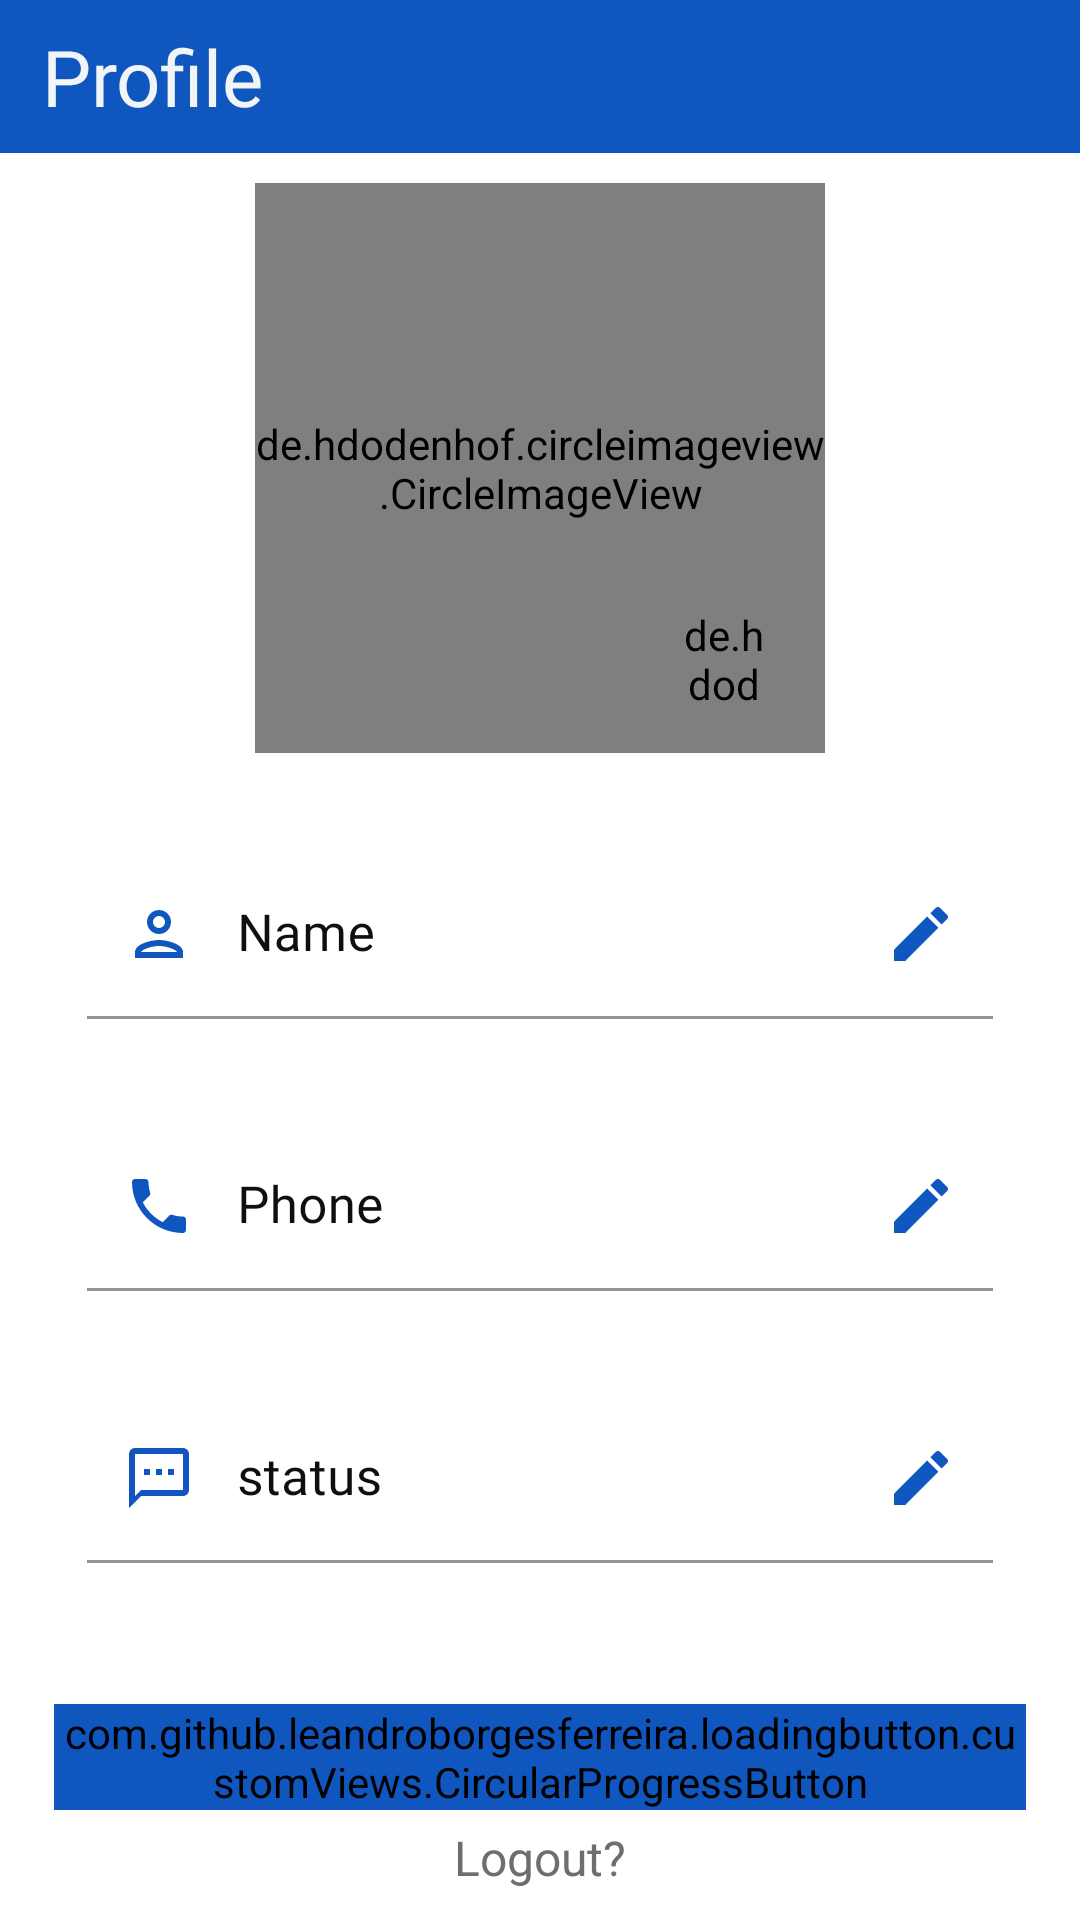

Android layout source for this screen:
<!-- AndroidManifest.xml: application theme Theme.QuickChat -->
<!-- res/layout/fragment_profile.xml -->
<?xml version="1.0" encoding="utf-8"?>
<androidx.constraintlayout.widget.ConstraintLayout xmlns:android="http://schemas.android.com/apk/res/android"
    xmlns:app="http://schemas.android.com/apk/res-auto"
    xmlns:tools="http://schemas.android.com/tools"
    android:layout_width="match_parent"
    android:layout_height="match_parent"
    tools:context=".ui.view.fragments.chatFragments.UserProfileFragment">


    <androidx.constraintlayout.widget.ConstraintLayout
        android:id="@+id/toolbar_lay"
        android:layout_width="match_parent"
        android:layout_height="wrap_content"
        android:background="@color/g_blue"
        android:paddingStart="4dp"
        android:paddingTop="8dp"
        android:paddingEnd="4dp"
        android:paddingBottom="8dp"
        app:layout_constraintTop_toTopOf="parent">

        <TextView
            android:id="@+id/title_txt"
            android:layout_width="wrap_content"
            android:layout_height="wrap_content"
            android:layout_marginStart="10dp"
            android:fontFamily="@font/poppins"
            android:text="Profile"
            android:textColor="@color/g_white"
            android:textSize="26sp"
            app:layout_constraintBottom_toBottomOf="parent"
            app:layout_constraintStart_toStartOf="parent"
            app:layout_constraintTop_toTopOf="parent" />


    </androidx.constraintlayout.widget.ConstraintLayout>

    <com.google.android.material.progressindicator.LinearProgressIndicator
        android:id="@+id/progressBar"
        android:layout_width="match_parent"
        android:layout_height="wrap_content"
        android:layout_marginTop="2dp"
        android:indeterminate="true"
        android:visibility="invisible"
        app:layout_constraintTop_toBottomOf="@id/toolbar_lay"/>


    <LinearLayout
        android:layout_width="match_parent"
        android:layout_height="0dp"
        android:gravity="center"
        android:orientation="vertical"
        android:padding="10dp"
        app:layout_constraintBottom_toBottomOf="parent"
        app:layout_constraintTop_toBottomOf="@id/toolbar_lay">

        <androidx.constraintlayout.widget.ConstraintLayout
            android:layout_width="wrap_content"
            android:layout_height="wrap_content">

            <de.hdodenhof.circleimageview.CircleImageView
                android:id="@+id/usr_pofile_pic"
                android:layout_width="190dp"
                android:layout_height="190dp"
                android:src="@color/g_black"
                app:civ_circle_background_color="@color/off_white"
                app:layout_constraintBottom_toBottomOf="parent"
                app:layout_constraintStart_toStartOf="parent"
                app:layout_constraintTop_toTopOf="parent" />

            <androidx.constraintlayout.widget.ConstraintLayout
                android:layout_width="wrap_content"
                android:layout_height="wrap_content"
                android:layout_marginEnd="15dp"
                android:layout_marginBottom="12dp"
                app:layout_constraintBottom_toBottomOf="@id/usr_pofile_pic"
                app:layout_constraintEnd_toEndOf="@id/usr_pofile_pic">

                <de.hdodenhof.circleimageview.CircleImageView
                    android:id="@+id/select_img_back"
                    android:layout_width="37dp"
                    android:layout_height="37dp"
                    android:src="@color/g_blue"
                    app:layout_constraintBottom_toBottomOf="parent"
                    app:layout_constraintStart_toStartOf="parent"
                    app:layout_constraintTop_toTopOf="parent" />

                <ImageView
                    android:id="@+id/usr_img_change"
                    android:layout_width="24dp"
                    android:layout_height="24dp"
                    android:contentDescription="@string/change_profile_picture"
                    android:padding="1dp"
                    android:src="@drawable/profile_camera"
                    app:layout_constraintBottom_toBottomOf="@id/select_img_back"
                    app:layout_constraintEnd_toEndOf="@id/select_img_back"
                    app:layout_constraintStart_toStartOf="@id/select_img_back"
                    app:layout_constraintTop_toTopOf="@id/select_img_back" />

            </androidx.constraintlayout.widget.ConstraintLayout>


        </androidx.constraintlayout.widget.ConstraintLayout>



        <com.google.android.material.textfield.TextInputLayout
            android:layout_width="match_parent"
            android:layout_height="wrap_content"
            android:layout_marginHorizontal="7dp"
            android:layout_marginTop="20dp"
            android:hint="@string/name"
            android:padding="12dp"
            android:textColorHint="@color/g_black"
            app:boxBackgroundColor="@color/white"
            app:boxStrokeColor="@color/g_blue"
            app:endIconDrawable="@drawable/edit_icon"
            app:endIconMode="custom"
            app:endIconTint="@color/g_blue"
            app:hintEnabled="true"
            app:startIconDrawable="@drawable/edit_txt_person"
            app:startIconTint="@color/g_blue">

            <com.google.android.material.textfield.TextInputEditText
                android:id="@+id/user_name_edit_text"
                android:layout_width="match_parent"
                android:layout_height="match_parent"
                android:fontFamily="@font/poppins"
                android:paddingStart="50dp"
                android:paddingEnd="10dp"
                android:textColor="@color/g_black"
                android:textSize="17sp" />
        </com.google.android.material.textfield.TextInputLayout>

        <com.google.android.material.textfield.TextInputLayout
            android:layout_width="match_parent"
            android:layout_height="wrap_content"
            android:layout_marginHorizontal="7dp"
            android:layout_marginTop="10dp"
            android:hint="@string/phone"
            android:padding="12dp"
            android:textColorHint="@color/g_black"
            app:boxBackgroundColor="@color/white"
            app:boxStrokeColor="@color/g_blue"
            app:endIconDrawable="@drawable/edit_icon"
            app:endIconMode="custom"
            app:endIconTint="@color/g_blue"
            app:hintEnabled="true"
            app:startIconDrawable="@drawable/phone_edit_ic"

            app:startIconTint="@color/g_blue">

            <com.google.android.material.textfield.TextInputEditText
                android:id="@+id/phone_num_txt"
                android:layout_width="match_parent"
                android:layout_height="match_parent"
                android:enabled="false"
                android:fontFamily="@font/poppins"
                android:paddingStart="50dp"
                android:paddingEnd="10dp"
                android:textColor="@color/g_black"
                android:textSize="17sp" />
        </com.google.android.material.textfield.TextInputLayout>



        <com.google.android.material.textfield.TextInputLayout
            android:layout_width="match_parent"
            android:layout_height="wrap_content"
            android:layout_marginHorizontal="7dp"
            android:layout_marginTop="10dp"
            android:hint="status"
            android:padding="12dp"
            android:textColorHint="@color/g_black"
            app:boxBackgroundColor="@color/white"
            app:boxStrokeColor="@color/g_blue"
            app:endIconDrawable="@drawable/edit_icon"
            app:endIconMode="custom"
            app:endIconTint="@color/g_blue"
            app:hintEnabled="true"
            app:startIconDrawable="@drawable/user_status_txt_ic"
            app:startIconTint="@color/g_blue">

            <com.google.android.material.textfield.TextInputEditText
                android:id="@+id/user_status_update"
                android:layout_width="match_parent"
                android:layout_height="match_parent"
                android:fontFamily="@font/poppins"
                android:paddingStart="50dp"
                android:paddingEnd="10dp"
                android:textColor="@color/g_black"
                android:textSize="17sp" />
        </com.google.android.material.textfield.TextInputLayout>



        <com.github.leandroborgesferreira.loadingbutton.customViews.CircularProgressButton
            android:id="@+id/update_details_bttn"
            android:layout_width="match_parent"
            android:layout_height="wrap_content"
            android:layout_marginHorizontal="8dp"
            android:layout_marginTop="35dp"
            android:background="@drawable/btn_background"
            android:backgroundTint="@color/g_blue"
            android:fontFamily="@font/poppins"
            android:text="@string/update"
            android:textAllCaps="false"
            android:textColor="@color/g_white"
            android:textSize="17sp"
            app:spinning_bar_color="@color/white" />


        <TextView
            android:id="@+id/logout_usr"
            android:layout_width="match_parent"
            android:layout_height="wrap_content"
            android:layout_marginTop="5dp"
            android:text="Logout?"
            android:textAlignment="center"
            android:textColor="@color/g_grey"
            android:textSize="16sp" />


    </LinearLayout>


</androidx.constraintlayout.widget.ConstraintLayout>
<!-- resources referenced by this layout -->
<resources>
  <color name="g_black">#0f0f0f</color>
  <color name="g_blue">#1056bf</color>
  <color name="g_grey">#6F6D6D</color>
  <color name="g_white">#f2f5f6</color>
  <color name="off_white">#DDD9D9</color>
  <color name="white">#FFFFFFFF</color>
  <!-- drawable btn_background (drawable) -->
  <?xml version="1.0" encoding="utf-8"?>
  
  <shape xmlns:android="http://schemas.android.com/apk/res/android">
  
      <corners android:radius="14dp" />
  
  
  </shape>
  <!-- drawable edit_icon (drawable) -->
  <vector android:height="24dp" android:tint="#372FA9"
      android:viewportHeight="24" android:viewportWidth="24"
      android:width="24dp" xmlns:android="http://schemas.android.com/apk/res/android">
      <path android:fillColor="@android:color/white" android:pathData="M3,17.25V21h3.75L17.81,9.94l-3.75,-3.75L3,17.25zM20.71,7.04c0.39,-0.39 0.39,-1.02 0,-1.41l-2.34,-2.34c-0.39,-0.39 -1.02,-0.39 -1.41,0l-1.83,1.83 3.75,3.75 1.83,-1.83z"/>
  </vector>
  <!-- drawable edit_txt_person (drawable) -->
  <vector android:height="24dp" android:tint="#372FA9"
      android:viewportHeight="24" android:viewportWidth="24"
      android:width="24dp" xmlns:android="http://schemas.android.com/apk/res/android">
      <path android:fillColor="@android:color/white" android:pathData="M12,6c1.1,0 2,0.9 2,2s-0.9,2 -2,2 -2,-0.9 -2,-2 0.9,-2 2,-2m0,10c2.7,0 5.8,1.29 6,2L6,18c0.23,-0.72 3.31,-2 6,-2m0,-12C9.79,4 8,5.79 8,8s1.79,4 4,4 4,-1.79 4,-4 -1.79,-4 -4,-4zM12,14c-2.67,0 -8,1.34 -8,4v2h16v-2c0,-2.66 -5.33,-4 -8,-4z"/>
  </vector>
  <!-- drawable phone_edit_ic (drawable) -->
  <vector android:height="24dp" android:tint="#372FA9"
      android:viewportHeight="24" android:viewportWidth="24"
      android:width="24dp" xmlns:android="http://schemas.android.com/apk/res/android">
      <path android:fillColor="@android:color/white" android:pathData="M6.62,10.79c1.44,2.83 3.76,5.14 6.59,6.59l2.2,-2.2c0.27,-0.27 0.67,-0.36 1.02,-0.24 1.12,0.37 2.33,0.57 3.57,0.57 0.55,0 1,0.45 1,1V20c0,0.55 -0.45,1 -1,1 -9.39,0 -17,-7.61 -17,-17 0,-0.55 0.45,-1 1,-1h3.5c0.55,0 1,0.45 1,1 0,1.25 0.2,2.45 0.57,3.57 0.11,0.35 0.03,0.74 -0.25,1.02l-2.2,2.2z"/>
  </vector>
  <!-- drawable user_status_txt_ic (drawable) -->
  <vector android:height="24dp" android:tint="#FFFFFF"
      android:viewportHeight="24" android:viewportWidth="24"
      android:width="24dp" xmlns:android="http://schemas.android.com/apk/res/android">
      <path android:fillColor="@android:color/white" android:pathData="M20,2L4,2c-1.1,0 -2,0.9 -2,2v18l4,-4h14c1.1,0 2,-0.9 2,-2L22,4c0,-1.1 -0.9,-2 -2,-2zM20,16L6,16l-2,2L4,4h16v12zM7,9h2v2L7,11zM11,9h2v2h-2zM15,9h2v2h-2z"/>
  </vector>
  <string name="change_profile_picture">change profile picture</string>
  <string name="name">Name</string>
  <string name="phone">Phone</string>
  <string name="update">Update</string>
  <style name="Theme.QuickChat" parent="Theme.MaterialComponents.DayNight.NoActionBar">
          
          <item name="colorPrimary">@color/g_blue</item>
          <item name="colorPrimaryVariant">@color/purple_700</item>
          <item name="colorOnPrimary">@color/white</item>
          
          <item name="colorSecondary">@color/teal_200</item>
          <item name="colorSecondaryVariant">@color/teal_700</item>
          <item name="colorOnSecondary">@color/black</item>
          
          <item name="android:statusBarColor">
              @android:color/transparent
          </item>
          <item name="android:windowLightStatusBar">true</item>
      </style>
  <color name="purple_700">#FF3700B3</color>
  <color name="teal_200">#FF03DAC5</color>
  <color name="teal_700">#FF018786</color>
  <color name="black">#FF000000</color>
</resources>
